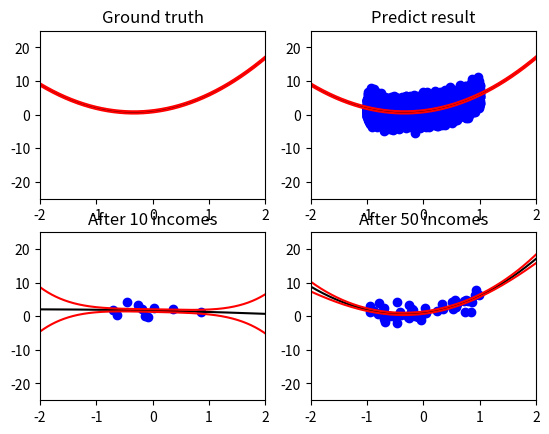

Write Python code to recreate this figure.
import numpy as np
import matplotlib.pyplot as plt

def generator_of_norm(m, s):
    sum = 0
    for i in range(12):
        sum += np.random.uniform()
    return m + (s ** 0.5) * (sum - 6)


def poly_basis_data_generator(n, a, w):
    rand = np.random.uniform(-1, 1)
    x = np.zeros((1, n))
    for i in range(n):
        x[0][i] = rand ** i
    e = generator_of_norm(0, a)
    y = x.dot(w) + e
    return x, y



def Sequential_Estimator():
    '''
    parameter
    '''
    m = 3
    s = 5

    mean, var, n = 0.0, 0.0, 0

    def add_point(mean, var, n, val):
        new_mean = val / (n + 1) + n / (n + 1) * mean 
        if n == 0:
            var = 0
        else:
            var = 1 / (n + 1) * ((val - new_mean) ** 2 + n * var + n * ((mean - new_mean) ** 2))
        return new_mean, var, n + 1

    print(f'Data point source function: N({m}, {s})')

    val = generator_of_norm(m, s)
    while(1):
        print(f'Add data point: {val}')
        mean, var, n = add_point(mean, var, n, val)
        print(f'Mean = {mean}   Variance = {var}')
        if abs(mean - m) < 0.01 and abs(var - s) < 0.01:
            break
        val = generator_of_norm(m, s)


def Baysian_Linear_regression():
    '''
    parameter
    '''
    b = 1 # 1 / var
    n = 3
    a = 3 # 1 / var
    w = np.array([1, 2, 3]).reshape((n, 1))

    S = np.identity(n) * b
    M = np.zeros((n, 1))
    ten_S = np.identity(n) * b
    ten_M = np.zeros((n, 1))
    fifty_S = np.identity(n) * b
    fifty_M = np.zeros((n, 1))

    def add_data(M, S, a, x, y):
        Gamma = a * x.T.dot(x) + S
        M = np.linalg.inv(Gamma).dot(a * x.T * y + S.dot(M))
        return M, Gamma

    
    def f(x, n, M, S, a):
        y, y_top, y_low = [], [], []
        var = np.linalg.inv(S)
        for val in x:
            t = np.zeros((1, n))
            for i in range(n):
                t[0][i] = val ** i
            y.append(t.dot(M)[0][0])
            y_top.append(t.dot(M)[0][0] + 1 / a + t.dot(var).dot(t.T)[0][0])
            y_low.append(t.dot(M)[0][0] - 1 / a - t.dot(var).dot(t.T)[0][0])
        return y, y_top, y_low


    def draw(x, y, y_top, y_low, title):
        plt.title(title)
        plt.xlim(-2, 2)
        plt.ylim(-25, 25)
        plt.plot(x, y, 'black')
        plt.plot(x, y_top, 'r')
        plt.plot(x, y_low, 'r')


    def plot_predict(data, n, M, S, a, w, ten_M, ten_S, fifty_M, fifty_S):
        # data = (x, y); x = [1, x, x^2, ...]
        x = np.arange(-2, 2, 0.001)

        # Ground truth
        plt.subplot(221)
        y, y_top, y_low = [], [], []
        for val in x:
            t = np.zeros((1, n))
            for i in range(n):
                t[0][i] = val ** i
            y.append(t.dot(w)[0][0])
            y_top.append(t.dot(w)[0][0] + 1 / a)
            y_low.append(t.dot(w)[0][0] - 1 / a)
        draw(x, y, y_top, y_low, 'Ground truth')
        
        
        # predict result
        plt.subplot(222)
        y, y_top, y_low = f(x, n, M, S, a)
        draw(x, y, y_top, y_low, 'Predict result')
        plt.scatter([d[0][0][1] for d in data], [d[1] for d in data], c = "blue")

        # After 10 incomes
        plt.subplot(223)
        y, y_top, y_low = f(x, n, ten_M, ten_S, a)
        draw(x, y, y_top, y_low, 'After 10 incomes')
        plt.scatter([d[0][0][1] for d in data[:10]], [d[1] for d in data[:10]], c = "blue")

        # After 50 incomes
        plt.subplot(224)
        y, y_top, y_low = f(x, n, fifty_M, fifty_S, a)
        draw(x, y, y_top, y_low, 'After 50 incomes')
        plt.scatter([d[0][0][1] for d in data[:50]], [d[1] for d in data[:50]], c = "blue")
        plt.show()

            
    data = []

    # assume sample 10000 points to converge
    for count in range(10000):
        x, y = poly_basis_data_generator(n, a, w)

        data.append((x, y))
        print(f'Add data point ({x[0][1]}, {y})')

        M, S = add_data(M, S, a, x, y)

        print('\nPosterior mean:')
        for i in range(n):
            print(f'{M[i][0]:15.10f}')
        print('\nPosterior variance:')
        var = np.linalg.inv(S)
        for i in range(n):
            for j in range(n - 1):
                print(f'{var[i][j]:15.10f}', end = ',    ')
            print(f'{var[i][n - 1]:15.10f}')
        print()

        print(f'\nPredictive distribution ~ N({x.dot(M)[0][0]}, {1 / a + x.dot(var).dot(x.T)[0][0]})\n')

        if count == 9:
            ten_S = S
            ten_M = M       
        elif count == 49:
            fifty_S = S
            fifty_M = M

    plot_predict(data, n, M, S, a, w, ten_M, ten_S, fifty_M, fifty_S)

if __name__ == '__main__':
    # Sequential_Estimator()
    Baysian_Linear_regression()